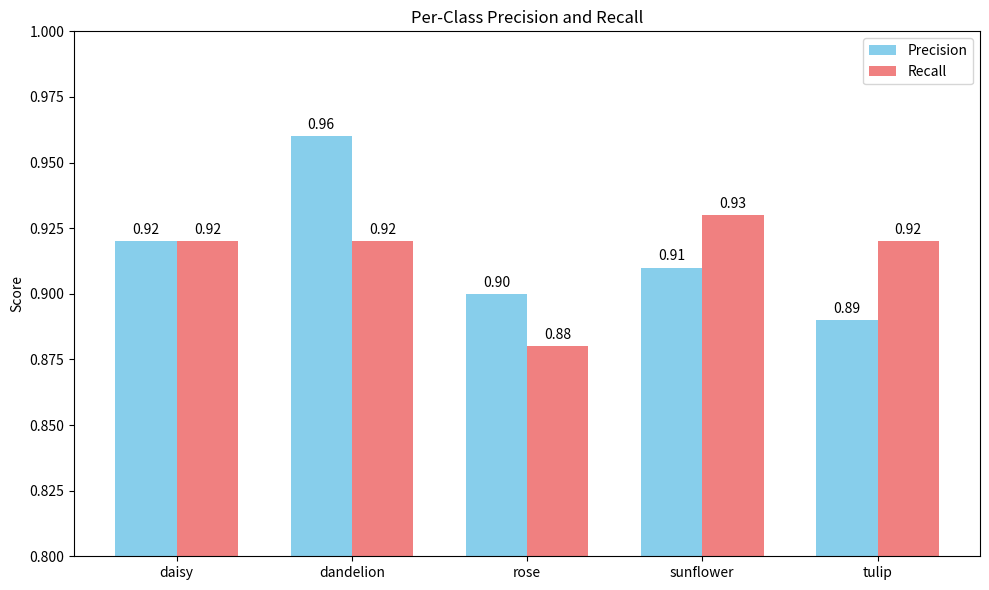

This chart was generated by the following Python code:
import matplotlib.pyplot as plt
import numpy as np

# Data from your classification report
class_metrics = {
    'daisy': {'precision': 0.92, 'recall': 0.92, 'f1-score': 0.92},
    'dandelion': {'precision': 0.96, 'recall': 0.92, 'f1-score': 0.94},
    'rose': {'precision': 0.90, 'recall': 0.88, 'f1-score': 0.89},
    'sunflower': {'precision': 0.91, 'recall': 0.93, 'f1-score': 0.92},
    'tulip': {'precision': 0.89, 'recall': 0.92, 'f1-score': 0.90}
}

class_labels = list(class_metrics.keys())
precision_scores = [class_metrics[c]['precision'] for c in class_labels]
recall_scores = [class_metrics[c]['recall'] for c in class_labels]

x = np.arange(len(class_labels))  # the label locations
width = 0.35  # the width of the bars

fig, ax = plt.subplots(figsize=(10, 6))
rects1 = ax.bar(x - width/2, precision_scores, width, label='Precision', color='skyblue')
rects2 = ax.bar(x + width/2, recall_scores, width, label='Recall', color='lightcoral')

# Add some text for labels, title and custom x-axis tick labels, etc.
ax.set_ylabel('Score')
ax.set_title('Per-Class Precision and Recall')
ax.set_xticks(x)
ax.set_xticklabels(class_labels)
ax.legend()
ax.set_ylim(0.8, 1.0) # Adjust y-axis for better visualization

def autolabel(rects):
    """Attach a text label above each bar in *rects*, displaying its height."""
    for rect in rects:
        height = rect.get_height()
        ax.annotate(f'{height:.2f}',
                    xy=(rect.get_x() + rect.get_width() / 2, height),
                    xytext=(0, 3),  # 3 points vertical offset
                    textcoords="offset points",
                    ha='center', va='bottom')

autolabel(rects1)
autolabel(rects2)

fig.tight_layout()
plt.show()
